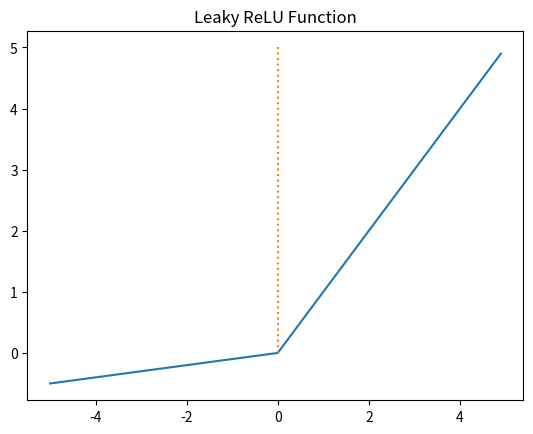

Write the Python code that produced this figure.
import numpy as np
import matplotlib.pyplot as plt

# Leaky ReLU
# f(x)=max(ax,x)
# 입력값이 음수일 경우에 0이 아니라 0.001과 같은 매우 작은 수를 반환
# a는 하이퍼파라미터로 Leaky('새는') 정도를 결정하며 일반적으로는 0.01의 값을 가짐
# (여기서 말하는 '새는 정도'라는 것은 입력값의 음수일 때의 기울기를 비유)

a = 0.1

def leaky_relu(x):
    return np.maximum(a*x, x)

x = np.arange(-5.0, 5.0, 0.1)
y = leaky_relu(x)

plt.plot(x, y)
plt.plot([0,0],[5.0,0.0], ':')
plt.title('Leaky ReLU Function')
plt.show()